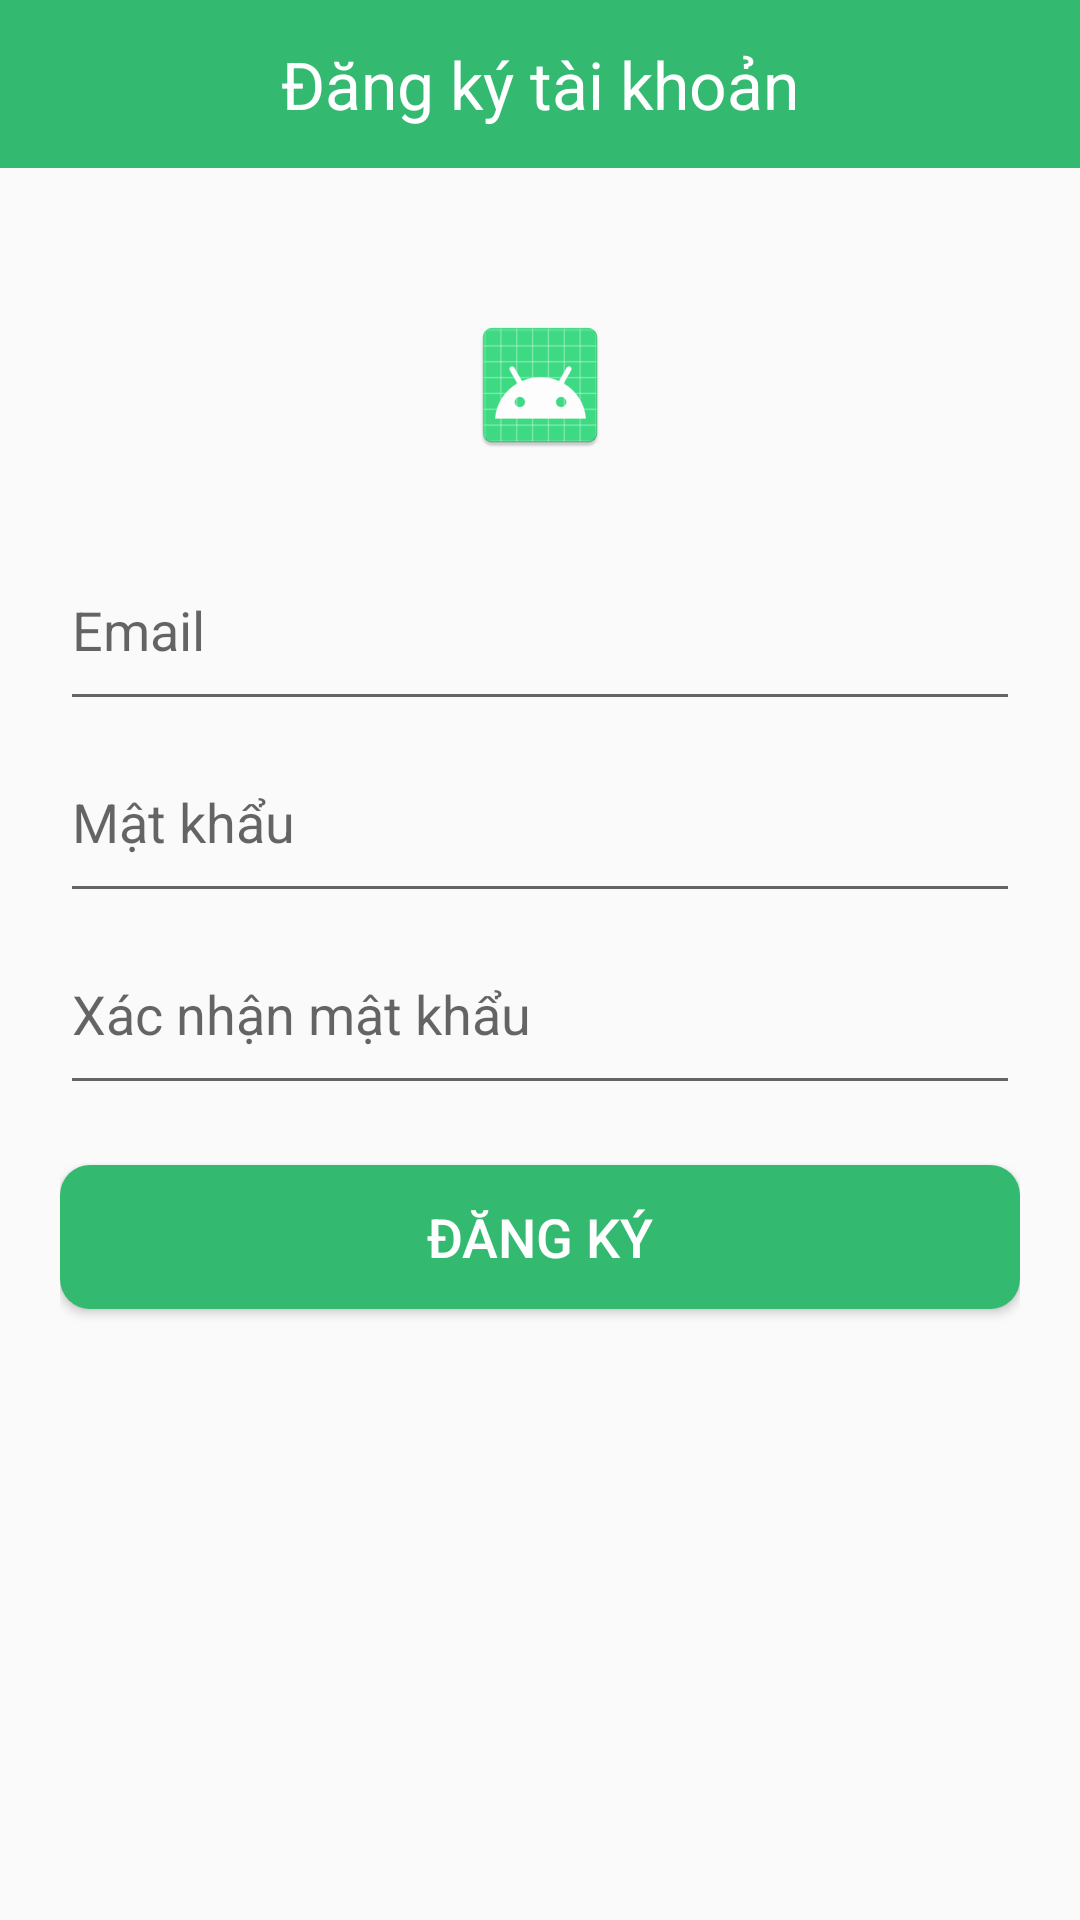

Write the Android layout XML for this screen, with the resource values it uses.
<!-- AndroidManifest.xml: application theme Theme.DACNAPP -->
<!-- res/layout/activity_register.xml -->
<?xml version="1.0" encoding="utf-8"?>
<androidx.appcompat.widget.LinearLayoutCompat xmlns:android="http://schemas.android.com/apk/res/android"
    xmlns:app="http://schemas.android.com/apk/res-auto"
    xmlns:tools="http://schemas.android.com/tools"
    android:layout_width="match_parent"
    android:layout_height="match_parent"
    tools:context=".Login.RegisterActivity"
    android:orientation="vertical">

    <androidx.appcompat.widget.Toolbar
        android:id="@+id/toolbarDK"
        android:layout_width="match_parent"
        android:layout_height="wrap_content"
        android:layout_alignParentStart="true"
        android:layout_alignParentTop="true"
        android:layout_marginStart="0dp"
        android:layout_marginTop="0dp"
        android:background="@color/primary">

        <TextView
            android:id="@+id/btnBackDK"
            android:layout_width="32dp"
            android:layout_height="32dp"
            android:background="@drawable/baseline_arrow_back_24"
            android:backgroundTint="@color/white" />

        <TextView
            android:layout_width="wrap_content"
            android:layout_height="wrap_content"
            android:text="Đăng ký tài khoản"
            android:textColor="@color/white"
            android:textSize="22sp"
            android:layout_gravity="center" />
    </androidx.appcompat.widget.Toolbar>

    <ScrollView
        android:layout_width="match_parent"
        android:layout_height="match_parent">

        <androidx.appcompat.widget.LinearLayoutCompat
            android:layout_width="match_parent"
            android:layout_height="match_parent"
            android:layout_alignParentTop="true"
            android:layout_marginTop="-2dp"
            android:gravity="center"
            android:orientation="vertical"
            android:padding="20dp">

            <ImageView
                android:id="@+id/imageDefault"
                android:layout_width="wrap_content"
                android:layout_height="wrap_content"
                android:layout_marginBottom="24dp"
                android:layout_marginTop="30dp"
                android:src="@mipmap/ic_launcher" />

            <EditText
                android:id="@+id/edtEmailDK"
                android:layout_width="match_parent"
                android:layout_height="64dp"
                android:hint="Email"
                android:textSize="18sp" />

            <EditText
                android:id="@+id/edtPasswordDK"
                android:layout_width="match_parent"
                android:layout_height="64dp"
                android:hint="Mật khẩu"
                android:inputType="textPassword"
                android:textSize="18sp" />

            <EditText
                android:id="@+id/edtPasswordXN"
                android:layout_width="match_parent"
                android:layout_height="64dp"
                android:hint="Xác nhận mật khẩu"
                android:inputType="textPassword"
                android:textSize="18sp" />

            <Button
                android:id="@+id/btnTaoTaiKhoan"
                android:layout_width="match_parent"
                android:layout_height="wrap_content"
                android:layout_marginTop="20dp"
                android:layout_marginBottom="20dp"
                android:background="@drawable/custom_btn_1"
                android:text="Đăng ký"
                android:textColor="@color/white"
                android:textSize="18sp" />
        </androidx.appcompat.widget.LinearLayoutCompat>
    </ScrollView>


</androidx.appcompat.widget.LinearLayoutCompat>
<!-- resources referenced by this layout -->
<resources>
  <color name="primary">#33BA70</color>
  <color name="white">#FFFFFFFF</color>
  <!-- drawable custom_btn_1 (drawable) -->
  <?xml version="1.0" encoding="utf-8"?>
  <selector xmlns:android="http://schemas.android.com/apk/res/android">
  
      <item android:state_enabled="false">
  
          <shape android:shape="rectangle">
  
              <stroke android:color="@color/white" android:width="0dp" />
              <solid android:color="#8033BA70" />
              <corners android:radius="10dp" />
  
          </shape>
  
      </item>
  
      <item>
  
          <shape android:shape="rectangle">
              <stroke android:color="@color/white" android:width="0dp" />
              <solid android:color="#33BA70" />
              <corners android:radius="10dp" />
          </shape>
  
      </item>
  
  </selector>
  <!-- mipmap ic_launcher: png bitmap (mipmap-hdpi, 2315 bytes) -->
  <style name="Theme.DACNAPP" parent="Base.Theme.DACNAPP" />
  <style name="Base.Theme.DACNAPP" parent="Theme.AppCompat.Light.NoActionBar">
          
          <item name="colorPrimary">@color/my_light_primary</item>
      </style>
  <color name="my_light_primary">#3DDC84</color>
</resources>
